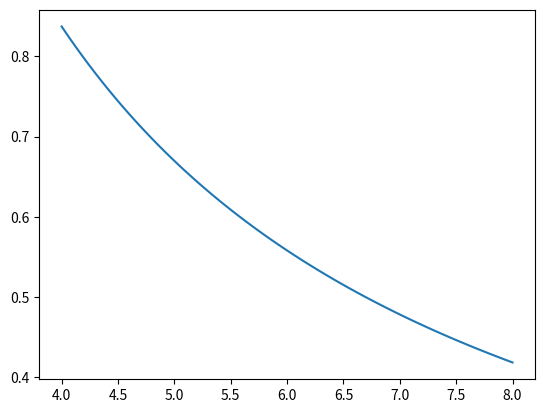
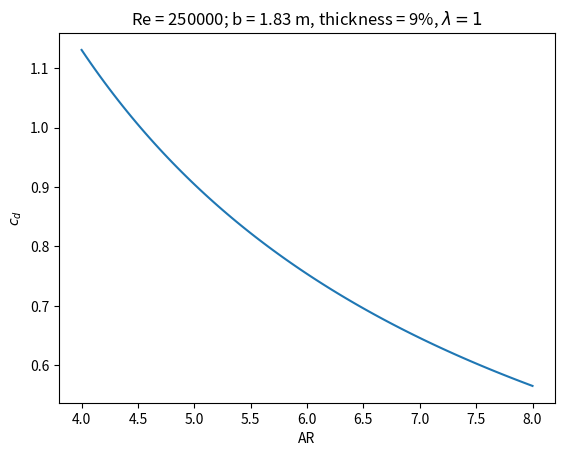

Write Python code to recreate these figures, in order.
import numpy as np
import matplotlib.pyplot as plt

Re = 250000
AR = np.linspace(4, 8, 100)
t = 0.09
S_exp = lambda AR: (1.83 ** 2) / AR #S = b^2 / AR
S_wet = lambda t, exp: 2*(1 + 0.2*t) * exp
FF = lambda t: 1 + 2 * t + 60 * t ** 4
c_f = 0.027/(Re**(1/7))

c_d = lambda FF, wet, exp: (c_f * FF * wet)/exp

plt.figure()
plt.plot(AR, S_exp(AR))
plt.figure()
plt.plot(AR, 0.5 * 1.225 * 20 ** 2 * 0.5 * S_exp(AR) * c_d(FF(t), S_wet(t, S_exp(AR)), S_exp(AR)))
plt.xlabel("AR"); plt.ylabel("$c_d$")
plt.title("Re = 250000; b = 1.83 m, thickness = 9%, $\lambda = 1$")
plt.show()